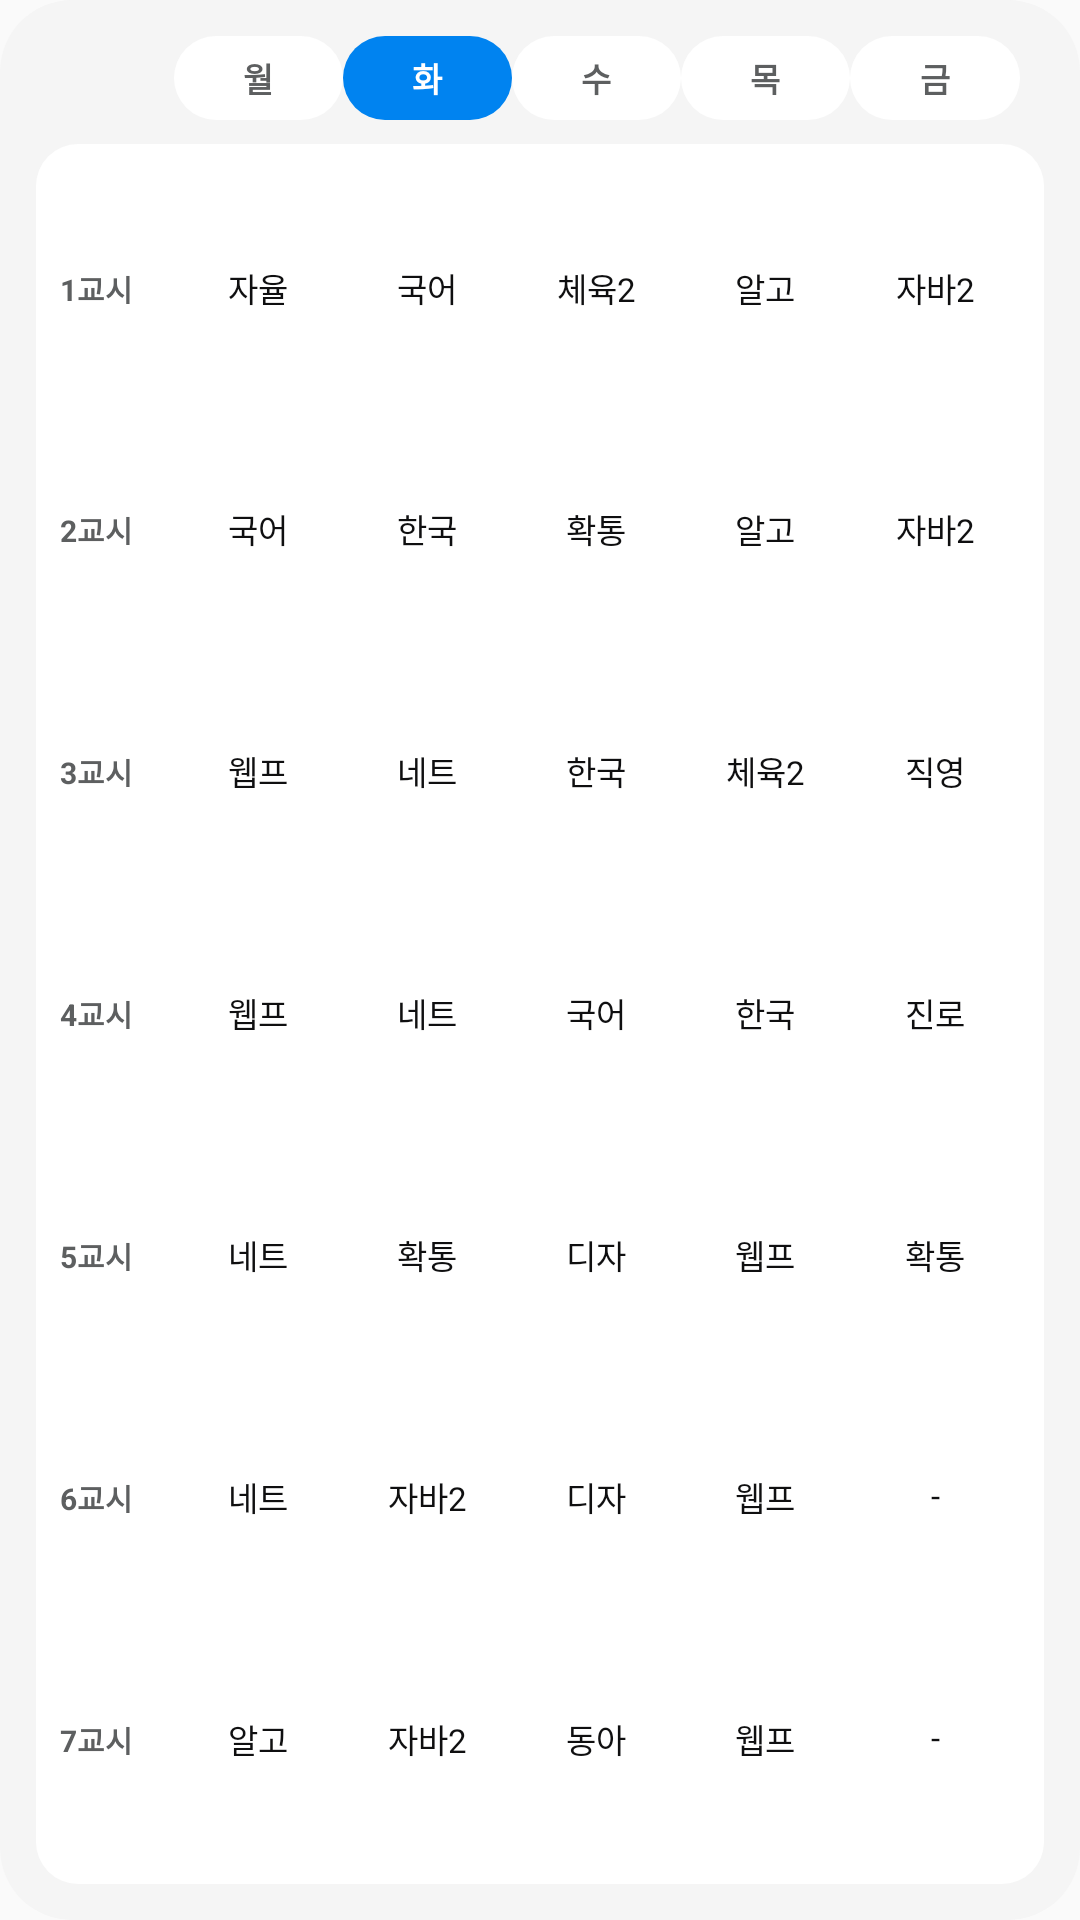

Reconstruct the res/layout file that produces this screen, plus the resources it refers to.
<!-- AndroidManifest.xml: application theme AppTheme -->
<!-- res/layout/timetable_widget_large_preview.xml -->
<?xml version="1.0" encoding="utf-8"?>
<LinearLayout xmlns:android="http://schemas.android.com/apk/res/android"
  android:id="@android:id/background"
  android:layout_width="match_parent"
  android:layout_height="match_parent"
  android:background="@drawable/widget_loading_background"
  android:orientation="vertical"
  android:padding="12dp">

  <LinearLayout
    android:layout_width="match_parent"
    android:layout_height="28dp"
    android:orientation="horizontal"
    android:paddingStart="46dp"
    android:paddingEnd="8dp">
    <TextView style="@style/WidgetTimetablePreviewWeekDay" android:text="월" />
    <TextView style="@style/WidgetTimetablePreviewWeekDaySelected" android:text="화" />
    <TextView style="@style/WidgetTimetablePreviewWeekDay" android:text="수" />
    <TextView style="@style/WidgetTimetablePreviewWeekDay" android:text="목" />
    <TextView style="@style/WidgetTimetablePreviewWeekDay" android:text="금" />
  </LinearLayout>

  <LinearLayout
    android:layout_width="match_parent"
    android:layout_height="0dp"
    android:layout_marginTop="8dp"
    android:layout_weight="1"
    android:background="@drawable/widget_preview_card_background"
    android:orientation="vertical"
    android:padding="8dp">
    <LinearLayout style="@style/WidgetTimetablePreviewRow">
      <TextView style="@style/WidgetTimetablePreviewWeekPeriod" android:text="1교시" />
      <TextView style="@style/WidgetTimetablePreviewWeekRow" android:text="자율" />
      <TextView style="@style/WidgetTimetablePreviewWeekRow" android:text="국어" />
      <TextView style="@style/WidgetTimetablePreviewWeekRow" android:text="체육2" />
      <TextView style="@style/WidgetTimetablePreviewWeekRow" android:text="알고" />
      <TextView style="@style/WidgetTimetablePreviewWeekRow" android:text="자바2" />
    </LinearLayout>
    <LinearLayout style="@style/WidgetTimetablePreviewRow">
      <TextView style="@style/WidgetTimetablePreviewWeekPeriod" android:text="2교시" />
      <TextView style="@style/WidgetTimetablePreviewWeekRow" android:text="국어" />
      <TextView style="@style/WidgetTimetablePreviewWeekRow" android:text="한국" />
      <TextView style="@style/WidgetTimetablePreviewWeekRow" android:text="확통" />
      <TextView style="@style/WidgetTimetablePreviewWeekRow" android:text="알고" />
      <TextView style="@style/WidgetTimetablePreviewWeekRow" android:text="자바2" />
    </LinearLayout>
    <LinearLayout style="@style/WidgetTimetablePreviewRow">
      <TextView style="@style/WidgetTimetablePreviewWeekPeriod" android:text="3교시" />
      <TextView style="@style/WidgetTimetablePreviewWeekRow" android:text="웹프" />
      <TextView style="@style/WidgetTimetablePreviewWeekRow" android:text="네트" />
      <TextView style="@style/WidgetTimetablePreviewWeekRow" android:text="한국" />
      <TextView style="@style/WidgetTimetablePreviewWeekRow" android:text="체육2" />
      <TextView style="@style/WidgetTimetablePreviewWeekRow" android:text="직영" />
    </LinearLayout>
    <LinearLayout style="@style/WidgetTimetablePreviewRow">
      <TextView style="@style/WidgetTimetablePreviewWeekPeriod" android:text="4교시" />
      <TextView style="@style/WidgetTimetablePreviewWeekRow" android:text="웹프" />
      <TextView style="@style/WidgetTimetablePreviewWeekRow" android:text="네트" />
      <TextView style="@style/WidgetTimetablePreviewWeekRow" android:text="국어" />
      <TextView style="@style/WidgetTimetablePreviewWeekRow" android:text="한국" />
      <TextView style="@style/WidgetTimetablePreviewWeekRow" android:text="진로" />
    </LinearLayout>
    <LinearLayout style="@style/WidgetTimetablePreviewRow">
      <TextView style="@style/WidgetTimetablePreviewWeekPeriod" android:text="5교시" />
      <TextView style="@style/WidgetTimetablePreviewWeekRow" android:text="네트" />
      <TextView style="@style/WidgetTimetablePreviewWeekRow" android:text="확통" />
      <TextView style="@style/WidgetTimetablePreviewWeekRow" android:text="디자" />
      <TextView style="@style/WidgetTimetablePreviewWeekRow" android:text="웹프" />
      <TextView style="@style/WidgetTimetablePreviewWeekRow" android:text="확통" />
    </LinearLayout>
    <LinearLayout style="@style/WidgetTimetablePreviewRow">
      <TextView style="@style/WidgetTimetablePreviewWeekPeriod" android:text="6교시" />
      <TextView style="@style/WidgetTimetablePreviewWeekRow" android:text="네트" />
      <TextView style="@style/WidgetTimetablePreviewWeekRow" android:text="자바2" />
      <TextView style="@style/WidgetTimetablePreviewWeekRow" android:text="디자" />
      <TextView style="@style/WidgetTimetablePreviewWeekRow" android:text="웹프" />
      <TextView style="@style/WidgetTimetablePreviewWeekRow" android:text="-" />
    </LinearLayout>
    <LinearLayout style="@style/WidgetTimetablePreviewRow">
      <TextView style="@style/WidgetTimetablePreviewWeekPeriod" android:text="7교시" />
      <TextView style="@style/WidgetTimetablePreviewWeekRow" android:text="알고" />
      <TextView style="@style/WidgetTimetablePreviewWeekRow" android:text="자바2" />
      <TextView style="@style/WidgetTimetablePreviewWeekRow" android:text="동아" />
      <TextView style="@style/WidgetTimetablePreviewWeekRow" android:text="웹프" />
      <TextView style="@style/WidgetTimetablePreviewWeekRow" android:text="-" />
    </LinearLayout>
  </LinearLayout>
</LinearLayout>
<!-- resources referenced by this layout -->
<resources>
  <!-- drawable widget_loading_background (drawable) -->
  <?xml version="1.0" encoding="utf-8"?>
  <shape xmlns:android="http://schemas.android.com/apk/res/android" android:shape="rectangle">
    <solid android:color="@color/widget_background_neutral" />
    <corners android:radius="24dp" />
  </shape>
  <!-- drawable widget_preview_card_background (drawable) -->
  <?xml version="1.0" encoding="utf-8"?>
  <shape xmlns:android="http://schemas.android.com/apk/res/android" android:shape="rectangle">
    <solid android:color="@color/widget_background_normal" />
    <corners android:radius="14dp" />
  </shape>
  <style name="WidgetTimetablePreviewRow">
      <item name="android:layout_width">match_parent</item>
      <item name="android:layout_height">0dp</item>
      <item name="android:layout_weight">1</item>
      <item name="android:gravity">center_vertical</item>
      <item name="android:orientation">horizontal</item>
    </style>
  <style name="WidgetTimetablePreviewWeekDay">
      <item name="android:layout_width">0dp</item>
      <item name="android:layout_height">28dp</item>
      <item name="android:layout_weight">1</item>
      <item name="android:background">@drawable/widget_preview_card_background</item>
      <item name="android:gravity">center</item>
      <item name="android:textColor">@color/widget_label_alternative</item>
      <item name="android:textSize">11sp</item>
      <item name="android:textStyle">bold</item>
    </style>
  <style name="WidgetTimetablePreviewWeekDaySelected" parent="WidgetTimetablePreviewWeekDay">
      <item name="android:background">@drawable/widget_preview_header_background</item>
      <item name="android:textColor">@android:color/white</item>
    </style>
  <style name="WidgetTimetablePreviewWeekPeriod" parent="WidgetTimetablePreviewWeekRow">
      <item name="android:layout_width">38dp</item>
      <item name="android:layout_weight">0</item>
      <item name="android:gravity">center_vertical</item>
      <item name="android:textColor">@color/widget_label_alternative</item>
      <item name="android:textSize">10sp</item>
      <item name="android:textStyle">bold</item>
    </style>
  <style name="WidgetTimetablePreviewWeekRow">
      <item name="android:layout_width">0dp</item>
      <item name="android:layout_height">match_parent</item>
      <item name="android:layout_weight">1</item>
      <item name="android:gravity">center</item>
      <item name="android:includeFontPadding">false</item>
      <item name="android:maxLines">1</item>
      <item name="android:textColor">@color/widget_label_normal</item>
      <item name="android:textSize">11sp</item>
    </style>
  <style name="AppTheme" parent="Theme.AppCompat.DayNight.NoActionBar">
      <item name="android:editTextBackground">@drawable/rn_edit_text_material</item>
      <item name="colorPrimary">@color/colorPrimary</item>
      <item name="android:statusBarColor">@android:color/transparent</item>
      <item name="android:navigationBarColor">@android:color/transparent</item>
    </style>
  <color name="widget_background_neutral">#F5F5F5</color>
  <color name="widget_background_normal">#FFFFFF</color>
  <color name="widget_label_alternative">#5D5F60</color>
  <!-- drawable widget_preview_header_background (drawable) -->
  <?xml version="1.0" encoding="utf-8"?>
  <shape xmlns:android="http://schemas.android.com/apk/res/android" android:shape="rectangle">
    <solid android:color="@color/widget_primary" />
    <corners android:radius="16dp" />
  </shape>
  <color name="widget_label_normal">#0F0F10</color>
  <color name="colorPrimary">#023c69</color>
  <color name="widget_primary">#0083F0</color>
</resources>
